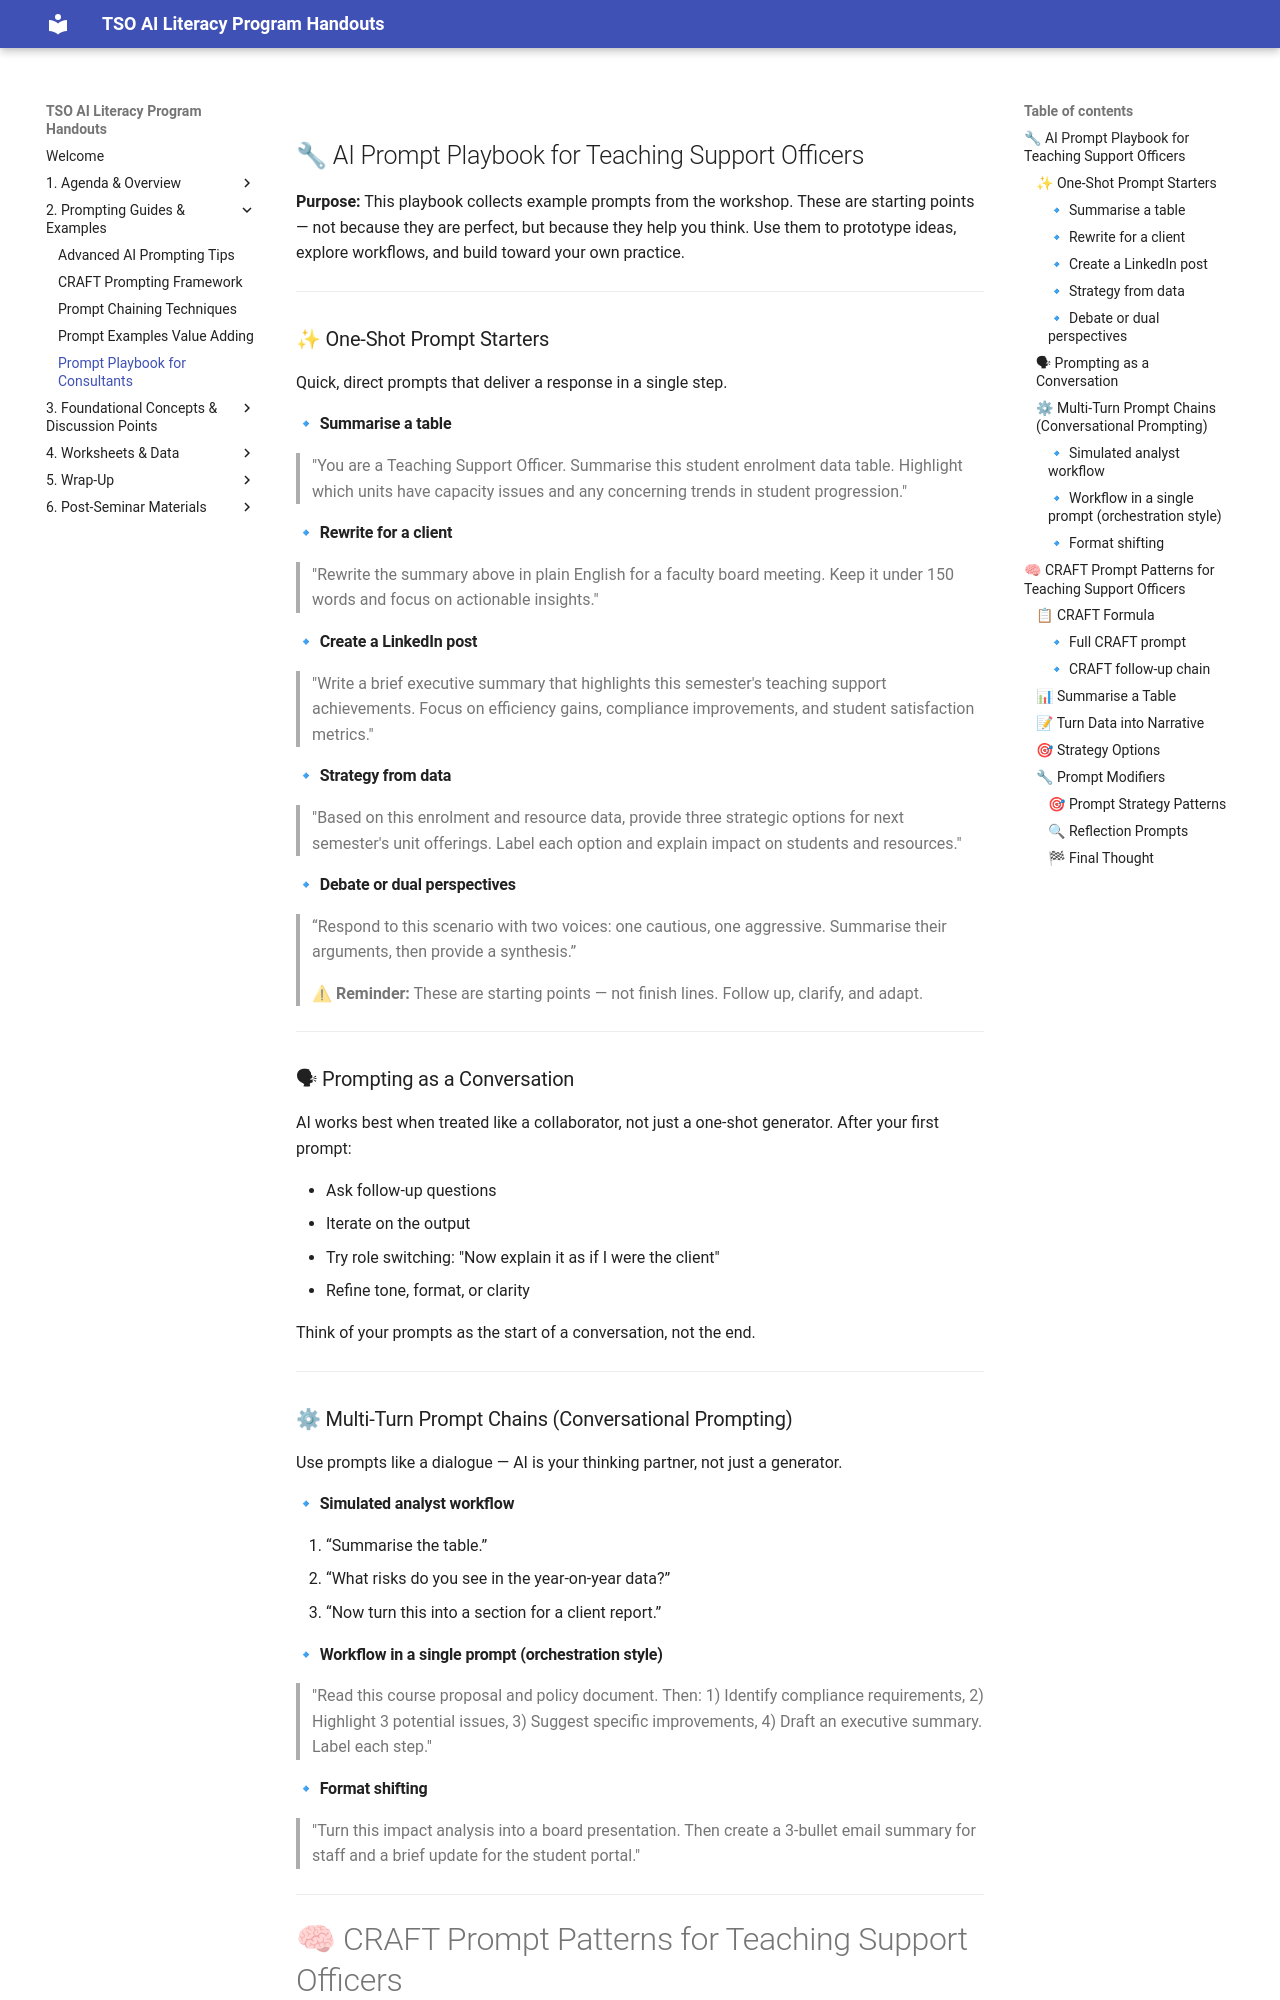

repository: michael-borck/curtin-tso-ai-literacy · page: 2. Prompting Guides & Examples/Prompt_Playbook_for_Consultants/index.html · generator: mkdocs

## 🔧 AI Prompt Playbook for Teaching Support Officers

**Purpose:** This playbook collects example prompts from the workshop. These are starting points — not because they are perfect, but because they help you think. Use them to prototype ideas, explore workflows, and build toward your own practice.

---

### ✨ One-Shot Prompt Starters

Quick, direct prompts that deliver a response in a single step.

#### 🔹 Summarise a table

> "You are a Teaching Support Officer. Summarise this student enrolment data table. Highlight which units have capacity issues and any concerning trends in student progression."

#### 🔹 Rewrite for a client

> "Rewrite the summary above in plain English for a faculty board meeting. Keep it under 150 words and focus on actionable insights."

#### 🔹 Create a LinkedIn post

> "Write a brief executive summary that highlights this semester's teaching support achievements. Focus on efficiency gains, compliance improvements, and student satisfaction metrics."

#### 🔹 Strategy from data

> "Based on this enrolment and resource data, provide three strategic options for next semester's unit offerings. Label each option and explain impact on students and resources."

#### 🔹 Debate or dual perspectives

> “Respond to this scenario with two voices: one cautious, one aggressive. Summarise their arguments, then provide a synthesis.”

> ⚠ **Reminder:** These are starting points — not finish lines. Follow up, clarify, and adapt.

---

### 🗣 Prompting as a Conversation

AI works best when treated like a collaborator, not just a one-shot generator. After your first prompt:

* Ask follow-up questions
* Iterate on the output
* Try role switching: "Now explain it as if I were the client"
* Refine tone, format, or clarity

Think of your prompts as the start of a conversation, not the end.

---

### ⚙ Multi-Turn Prompt Chains (Conversational Prompting)

Use prompts like a dialogue — AI is your thinking partner, not just a generator.

#### 🔹 Simulated analyst workflow

1. “Summarise the table.”
2. “What risks do you see in the year-on-year data?”
3. “Now turn this into a section for a client report.”

#### 🔹 Workflow in a single prompt (orchestration style)

> "Read this course proposal and policy document. Then: 1) Identify compliance requirements, 2) Highlight 3 potential issues, 3) Suggest specific improvements, 4) Draft an executive summary. Label each step."

#### 🔹 Format shifting

> "Turn this impact analysis into a board presentation. Then create a 3-bullet email summary for staff and a brief update for the student portal."

---
